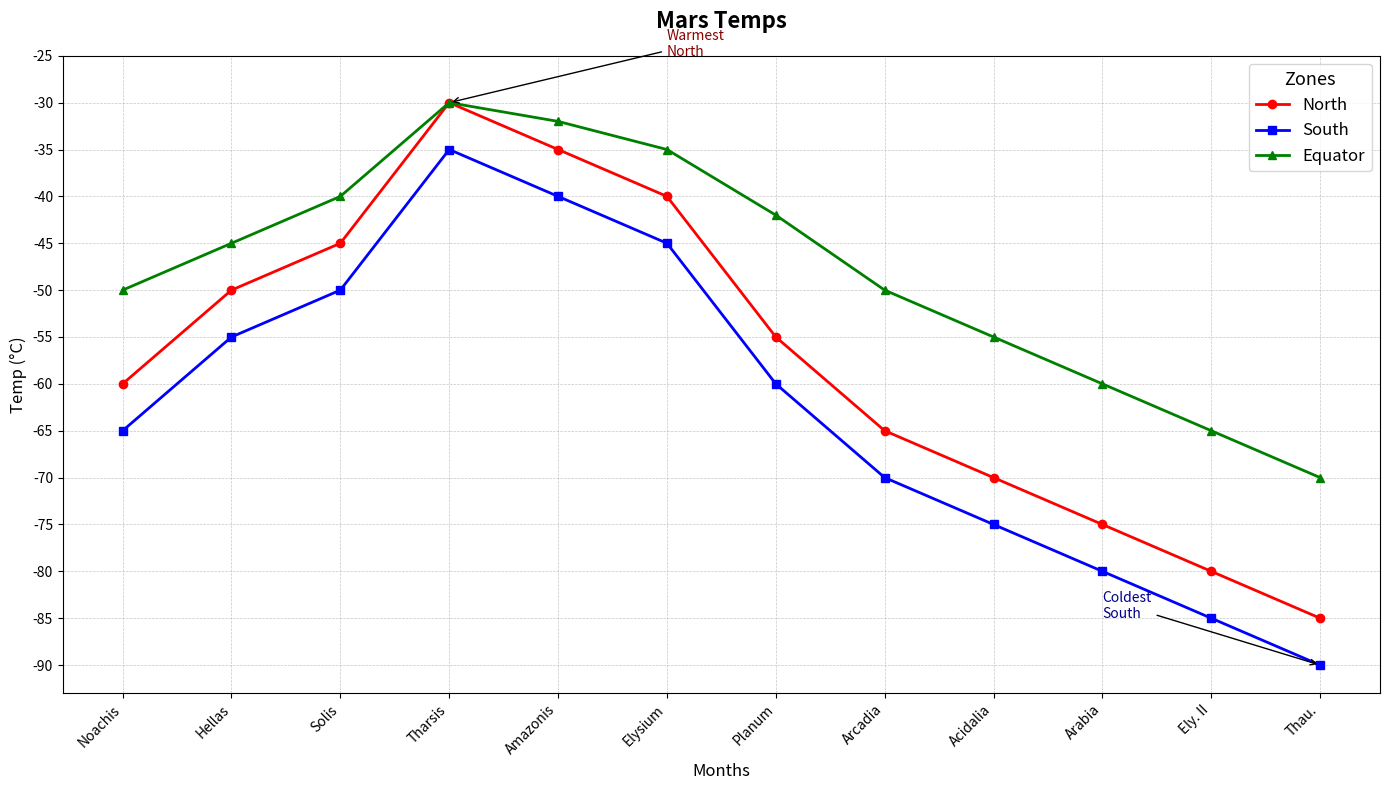

Write the Python code that produced this figure.
import matplotlib.pyplot as plt
import numpy as np

# Data for Martian months and temperatures
months = np.array(['Noachis', 'Hellas', 'Solis', 'Tharsis', 'Amazonis', 'Elysium', 'Planum', 'Arcadia', 'Acidalia', 'Arabia', 'Ely. II', 'Thau.'])
mars_day = np.linspace(1, 12, num=12)

north_temp = np.array([-60, -50, -45, -30, -35, -40, -55, -65, -70, -75, -80, -85])
south_temp = np.array([-65, -55, -50, -35, -40, -45, -60, -70, -75, -80, -85, -90])
equator_temp = np.array([-50, -45, -40, -30, -32, -35, -42, -50, -55, -60, -65, -70])

# Plot setup
fig, ax = plt.subplots(figsize=(14, 8))
ax.plot(mars_day, north_temp, marker='o', color='r', label='North', linewidth=2)
ax.plot(mars_day, south_temp, marker='s', color='b', label='South', linewidth=2)
ax.plot(mars_day, equator_temp, marker='^', color='g', label='Equator', linewidth=2)

ax.set_title("Mars Temps", fontsize=16, fontweight='bold', pad=20)
ax.set_xlabel("Months", fontsize=12)
ax.set_ylabel("Temp (°C)", fontsize=12)

ax.set_xticks(mars_day)
ax.set_xticklabels(months, rotation=45, ha='right')
ax.set_yticks(np.arange(-90, -20, 5))
ax.grid(which='both', linestyle='--', linewidth=0.5, alpha=0.7)

ax.legend(loc='upper right', fontsize=12, title='Zones', title_fontsize='13', frameon=True)

ax.annotate('Warmest\nNorth', xy=(4, -30), xytext=(6, -25),
             arrowprops=dict(facecolor='black', arrowstyle='->'), fontsize=10, color='darkred')
ax.annotate('Coldest\nSouth', xy=(12, -90), xytext=(10, -85),
             arrowprops=dict(facecolor='black', arrowstyle='->'), fontsize=10, color='darkblue')

plt.tight_layout()
plt.show()
